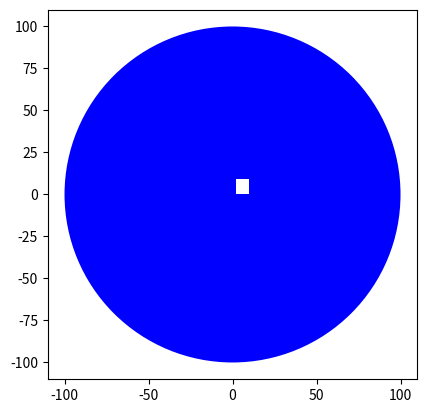

Source code (Python):
import sys
# Import the library

import matplotlib.pyplot as plt


# Create a class Circle
class Circle(object):

    def __init__(self,color="blue",radius=2):
        self.color=color
        self.radius=radius

    def add_radius(self,r):
        self.radius=self.radius+r
        return self.radius

    def drawCircle(self):
        plt.gca().add_patch(plt.Circle((0,0),self.radius,fc=self.color))
        plt.axis('scaled')
        plt.show()
# Create an object RedCircle

RedCircle = Circle('red',5)
## Find out the methods can be used on the object RedCircle with dir
print(dir(RedCircle))
print(RedCircle.radius)
print(RedCircle.color)
print(RedCircle.radius)
#to print call the function
RedCircle.drawCircle()
#-----------------------------------------------------------------------------
# Use method to change the object attribute radius

print('Radius of object:',RedCircle.radius)
RedCircle.add_radius(2)
print('Radius of object of after applying the method add_radius(2):',RedCircle.radius)
RedCircle.add_radius(5)
print('Radius of object of after applying the method add_radius(5):',RedCircle.radius)
#---------------------------------------------------------------------------
#"now blue circle"
BlueCricle=Circle(radius=100)#here it was already defined the color was set to blue
print(BlueCricle.color)
BlueCricle.drawCircle()
#---------------------------------------------------------------------------------
class Rectangle(object):

    def __init__(self,width=3,height=6,color="blue"):
        self.width=width
        self.height=height
        self.color=color

    def changeWidth(self,w):
        self.width=self.width+w
        return(self.width)

    def RentangleDraw(self):
        plt.gca().add_patch(plt.Rectangle((0,0),self.width,self.height,fc=self.color))
        plt.axis('scaled')
        plt.show()

WhiteRectange=Rectangle(color="white",height=9,width=10)
WhiteRectange.RentangleDraw()
SkinnyRenctangle=Rectangle(2,10,"blue")
SkinnyRenctangle.RentangleDraw()